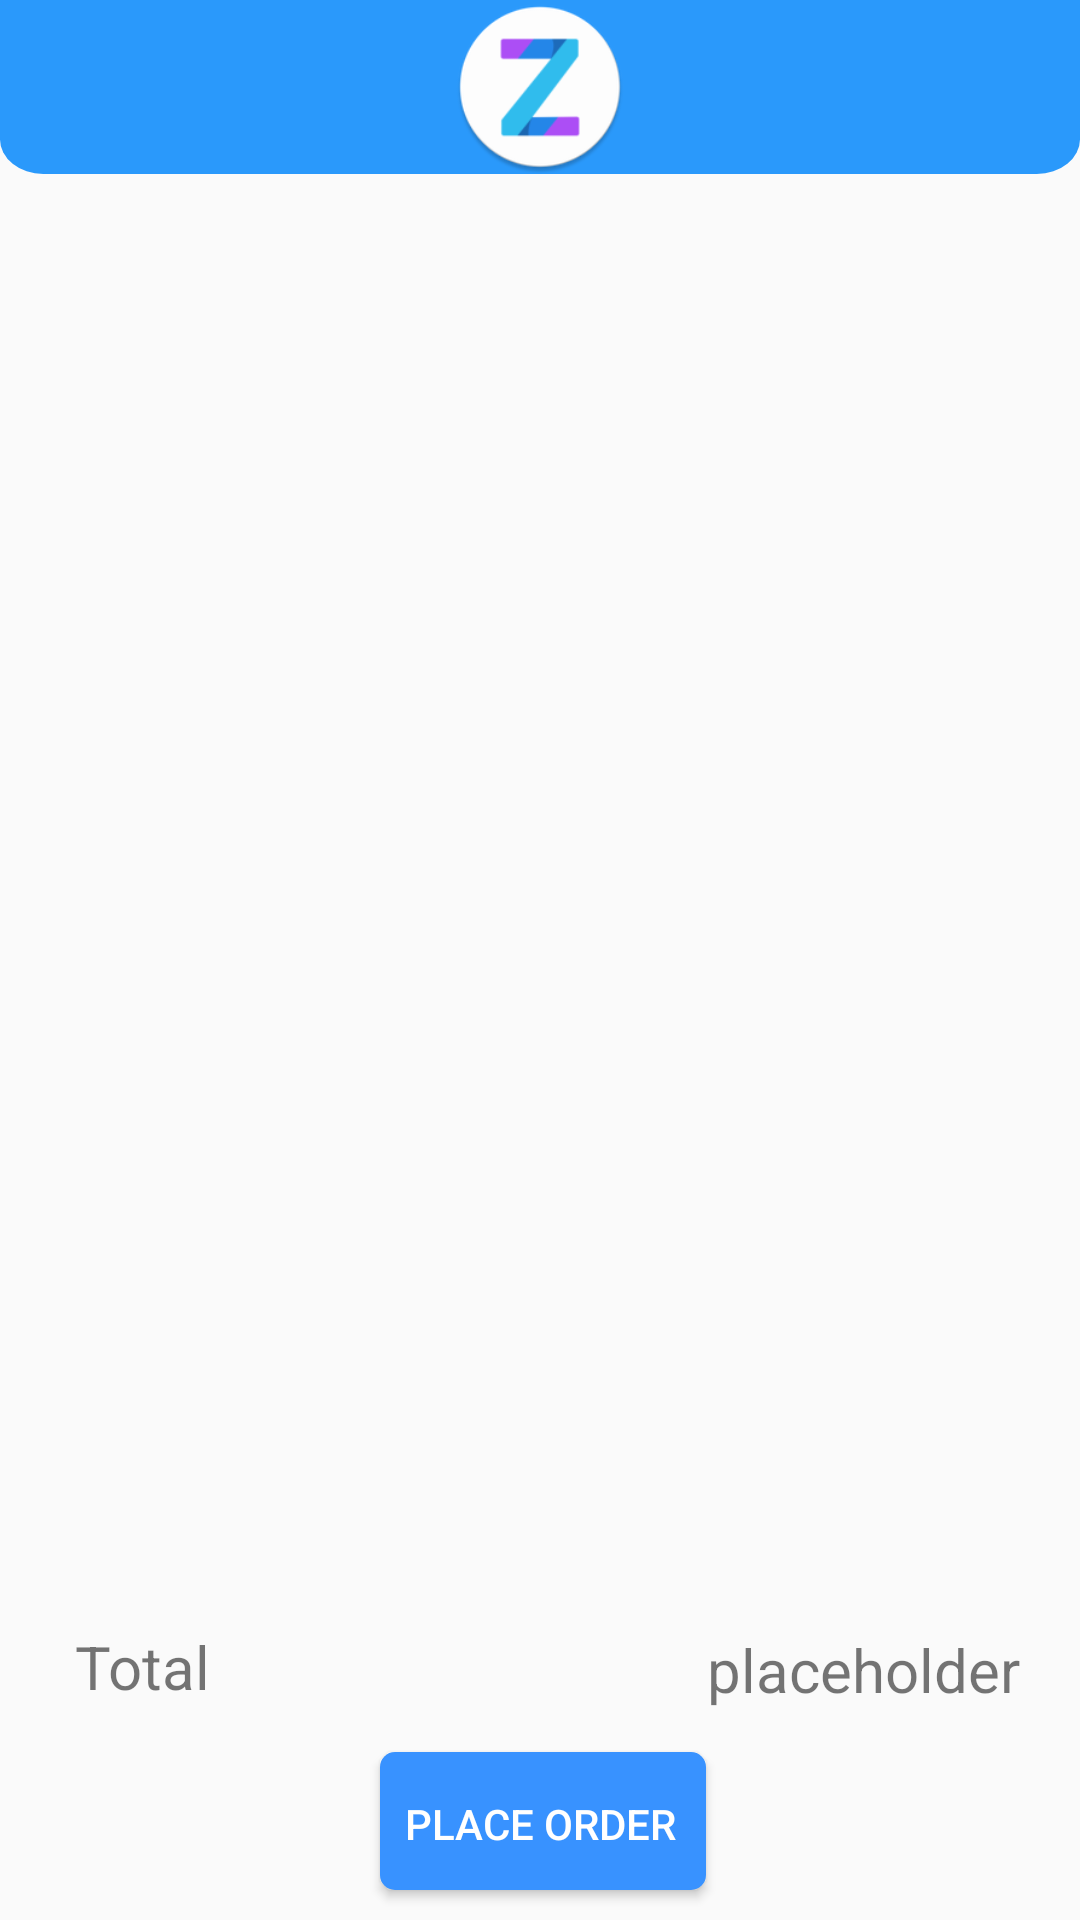

The Android layout XML behind this screen, and the referenced resources:
<!-- AndroidManifest.xml: application theme AppTheme -->
<!-- res/layout/cart_fragment.xml -->
<?xml version="1.0" encoding="utf-8"?>
<androidx.coordinatorlayout.widget.CoordinatorLayout xmlns:android="http://schemas.android.com/apk/res/android"
    android:layout_width="match_parent"
    android:layout_height="match_parent"
    android:fitsSystemWindows="true" >
    <include layout="@layout/header"/>
<RelativeLayout xmlns:android="http://schemas.android.com/apk/res/android"
    android:layout_marginTop="58dp"
    android:layout_width="match_parent"
    android:layout_height="match_parent">

    <TextView
        android:id="@+id/total"
        android:layout_width="83dp"
        android:layout_height="wrap_content"
        android:layout_above="@+id/orderbutton"
        android:layout_alignStart="@+id/cart_product_list"
        android:layout_alignParentEnd="true"
        android:layout_marginStart="200dp"
        android:layout_marginEnd="20dp"
        android:layout_marginBottom="14dp"
        android:text="placeholder"
        android:textAlignment="textEnd"
        android:textSize="20sp" />

    <ListView
        android:id="@+id/cart_product_list"
        android:layout_height="match_parent"
        android:layout_width="match_parent"
        android:layout_marginLeft="5dp"
        android:layout_marginTop="5dp"
        android:layout_marginRight="5dp"
        android:layout_marginBottom="125dp"
        android:dividerHeight="4dp"
        android:orientation="vertical">


    </ListView>

    <TextView
        android:id="@+id/textView7"
        android:layout_width="wrap_content"
        android:layout_height="wrap_content"
        android:layout_above="@+id/orderbutton"
        android:layout_alignStart="@+id/cart_product_list"
        android:layout_alignParentEnd="true"
        android:layout_marginBottom="15dp"
        android:paddingStart="20dp"
        android:text="@string/total"
        android:textSize="20sp" />

    <ImageView
        android:id="@+id/empty_cart"
        android:layout_width="160dp"
        android:layout_height="160dp"
        android:layout_centerInParent="true"
        android:src="@drawable/empty_cart"
        android:textSize="35sp" />
   <Button
       android:id="@+id/orderbutton"
       android:layout_width="wrap_content"
       android:layout_height="wrap_content"
       android:layout_centerHorizontal="true"
       android:layout_marginBottom="8dp"
       android:layout_alignParentBottom="true"
       android:text="Place Order"
       android:background="@drawable/custom_button2"
       android:textColor="@android:color/white" />

</RelativeLayout>
</androidx.coordinatorlayout.widget.CoordinatorLayout>
<!-- res/layout/header.xml (included above) -->
<?xml version="1.0" encoding="utf-8"?>
<RelativeLayout
    xmlns:android="http://schemas.android.com/apk/res/android"
    android:background="@drawable/headerbg"
    android:id="@+id/header"
    android:layout_width="match_parent"
    android:layout_height="58dp">

    <Button
        android:visibility="invisible"
        android:id="@+id/header_back_button"
        android:layout_width="50dp"
        android:layout_centerVertical="true"
        android:layout_height="50dp"
        android:drawableStart="@drawable/back_button"
        android:background="?android:attr/selectableItemBackground"/>

    <ImageView
        android:id="@+id/header_logo"
        android:layout_width="58dp"
        android:layout_height="58dp"
        android:layout_centerInParent="true"
        android:src="@mipmap/ic_launcher_round" />

</RelativeLayout>
<!-- resources referenced by this layout -->
<resources>
  <!-- drawable back_button (drawable) -->
  <vector xmlns:android="http://schemas.android.com/apk/res/android"
      android:width="70dp"
      android:height="70dp"
      android:viewportWidth="50"
      android:viewportHeight="50">
    <path
        android:pathData="M16.15,23.88l8.24,8.24l-2.34,2.34l-10.57,-10.57l0.01,-0.01l-0.01,-0.01l8.23,-8.24l4.68,0l-8.24,8.25z"
        android:fillColor="#d2dfff"/>
    <path
        android:pathData="M26.7373,19.7455l2.3405,-2.3405l1.7819,1.7819l-2.3405,2.3405z"
        android:fillColor="#b6cbff"/>
    <path
        android:pathData="M30.85,32.12l-4.68,0l-8.24,-8.23l0.02,-0.01l-0.02,-0.01l6.46,-6.46l4.68,0l-2.34,2.34l-4.12,4.13l8.24,8.24z"
        android:fillColor="#d2dfff"/>
    <path
        android:pathData="M36.77,29.6l-6.3,0.24a0.17,0.17 0,0 1,-0.17 -0.16V29.2a0.16,0.16 0,0 1,0.17 -0.16l6.3,0.23a0.17,0.17 0,0 1,0.16 0.17h0A0.16,0.16 0,0 1,36.77 29.6Z"
        android:fillColor="#d2dfff"/>
    <path
        android:pathData="M41.33,21.75l-8.78,0.34a0.23,0.23 0,0 1,-0.24 -0.23V21.2a0.23,0.23 0,0 1,0.24 -0.23l8.78,0.33a0.23,0.23 0,0 1,0.22 0.23h0A0.22,0.22 0,0 1,41.33 21.75Z"
        android:fillColor="#d2dfff"/>
  </vector>
  <!-- drawable custom_button2 (drawable) -->
  <?xml version="1.0" encoding="utf-8"?>
  <selector xmlns:android="http://schemas.android.com/apk/res/android">
      <item>
          <layer-list>
              <item android:bottom="2dp" android:left="2dp">
                  <shape>
                      <solid android:color="@color/button_colour"/>
                      <corners android:radius="5dp" />
                      <padding android:bottom="10dp" android:left="10dp"
                          android:right="10dp" android:top="10dp" />
                  </shape>
              </item>
          </layer-list>
      </item>
  
  </selector>
  <!-- drawable headerbg (drawable) -->
  <vector xmlns:android="http://schemas.android.com/apk/res/android"
      android:width="500dp"
      android:height="100dp"
      android:viewportWidth="500"
      android:viewportHeight="100">
    <path
        android:pathData="M0,0H500a0,0 0,0 1,0 0V80a20,20 0,0 1,-20 20H20A20,20 0,0 1,0 80V0A0,0 0,0 1,0 0Z"
        android:fillColor="#2a99fb"/>
  </vector>
  <!-- mipmap ic_launcher_round: png bitmap (mipmap-hdpi, 3487 bytes) -->
  <string name="total">Total</string>
  <style name="AppTheme" parent="Theme.AppCompat.Light.NoActionBar">
          
          <item name="colorPrimary">@color/colorPrimary</item>
          <item name="colorPrimaryDark">@color/colorPrimaryDark</item>
          <item name="colorAccent">@color/colorAccent</item>
          <item name="android:textColorPrimary">@android:color/black</item>
          <item name="android:textColorSecondary">@android:color/black</item>
          <item name="android:actionMenuTextColor">@android:color/black</item>
          <item name="android:windowActivityTransitions">true</item>
      </style>
  <color name="button_colour">#3892FF</color>
  <color name="colorPrimary">#FFFFFF</color>
  <color name="colorPrimaryDark">#2A99FB</color>
  <color name="colorAccent">#1987FF</color>
</resources>
